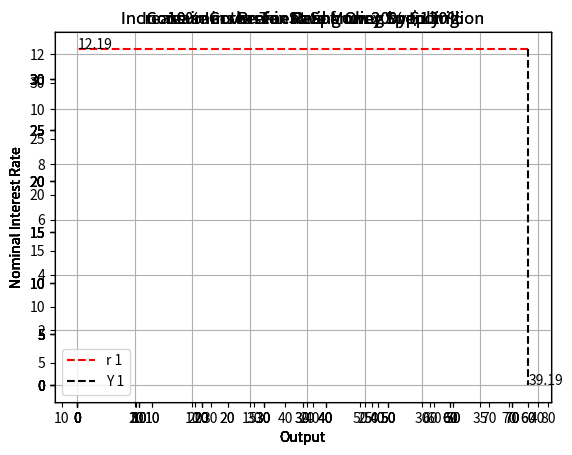

Here is the Python script that generated this plot:
from __future__ import division

import matplotlib.pyplot as plt

from matplotlib.legend_handler import HandlerLine2D

import numpy as np

from numpy import linalg
 
G = 3 #Government Spending
MPC = .94 #Marginal Propensity to Consume
T = .2 #Average Tax Rate
pi = 3 #Average inflation rate (in percentage points)
B = 15 #Investment Line y-intercept
D = .5 #Investment Line slope
M = 12 #Money Supply in trillions
k = .4
h = .4
year = 0
Time_frame = 1



def IS(r):
    i = r - pi
    I = B - D * i #Investment increases as interest rate decreases
    #Y = MPC * (Y - T * Y) + I(i) + G This is the function for the IS curve
    Y = (I + G) / (1 - MPC * (1 - T)) #Algebraically solved for Y as function of i
    return Y
     
def LM(Y):
    i = (k * Y - M)/h
    r = i + pi #L(Y, i) is defined here as M = k*Y - h * i
    return r


def plot_IS_LM():
	intercept_vector = np.array([(B + G)/D + pi,LM(0)]) #Solved IS and LM for their Constants
	matrix = np.array([[-(1-0)/(IS(1) - IS(0)), 1], [-(LM(1) - LM(0))/(1-0), 1]]) #Put IS and LM into a matrix where variables are output and interest rate
	equilibrium = np.linalg.solve(matrix, intercept_vector) #Solving for the equilibrium output and interest rate
	I_S = plt.plot([IS(pi), IS(30 + pi)], [pi + 0, pi + 30], label='IS') #Plotting the IS line
	L_M = plt.plot([30, 60], [LM(30), LM(60)], label='LM') #Plotting the LM line
	plt.legend([I_S, L_M])
	plt.ylabel('Nominal Interest Rate')
	plt.xlabel('Output')
	I_S = plt.axes()
	plt.plot([equilibrium[0], 0], [equilibrium[1], equilibrium[1]], 'r--', label='r '+ repr(year)) #Graphically show the equilibrium interest rate
	plt.plot([equilibrium[0], equilibrium[0]], [equilibrium[1], 0], 'k--', label='Y '+ repr(year)) #Graphically show the equilibrium output
	equibrium_interest_rate = '%.2f' % equilibrium[1]
	equilibrium_output = '%.2f' % equilibrium[0]
	plt.text(equilibrium[0], 0, equilibrium_output)
	plt.text(0, equilibrium[1],equibrium_interest_rate)
	plt.legend(handler_map={LM: HandlerLine2D(numpoints=4)})
	
temp_M = M   #These are so we can reset the values once the loops are done
temp_year = year
temp_G = G
temp_MPC = MPC
temp_T = T
#plt.figure(1)
#plt.subplot(411)

while Time_frame != (year-1):
	plot_IS_LM()
	plt.title('10% Increase in Real Money Supply')
	new_M = M * 1.1 #10% increase in the money supply
	M = new_M
	year = year + 1
M = temp_M
year = temp_year

#plt.subplot(412)
while Time_frame != (year-1):
	plot_IS_LM()
	plt.title('Increase in Government Spending by $1 trillion')
	G = G + 1 #Demo what happens when there's an increase in government spending by 1 trillion
	year = year + 1
G = temp_G
year = temp_year

#plt.subplot(413)
while Time_frame != (year-1):
	plot_IS_LM()
	plt.title('Consumers Prefer Saving Over Spending')
	MPC = .7 #Demo what happens when people's preferences shift towards saving
	year = year + 1
MPC = temp_MPC
year = temp_year

#plt.subplot(414)
while Time_frame != (year-1):
	plot_IS_LM()
	plt.title('Increase in the Tax Rate from 20% to 30%')
	T = .3 #Demo what happens when there is an increase in the tax rate
	year = year + 1
T = temp_T
year = temp_year

plt.grid()
plt.show()